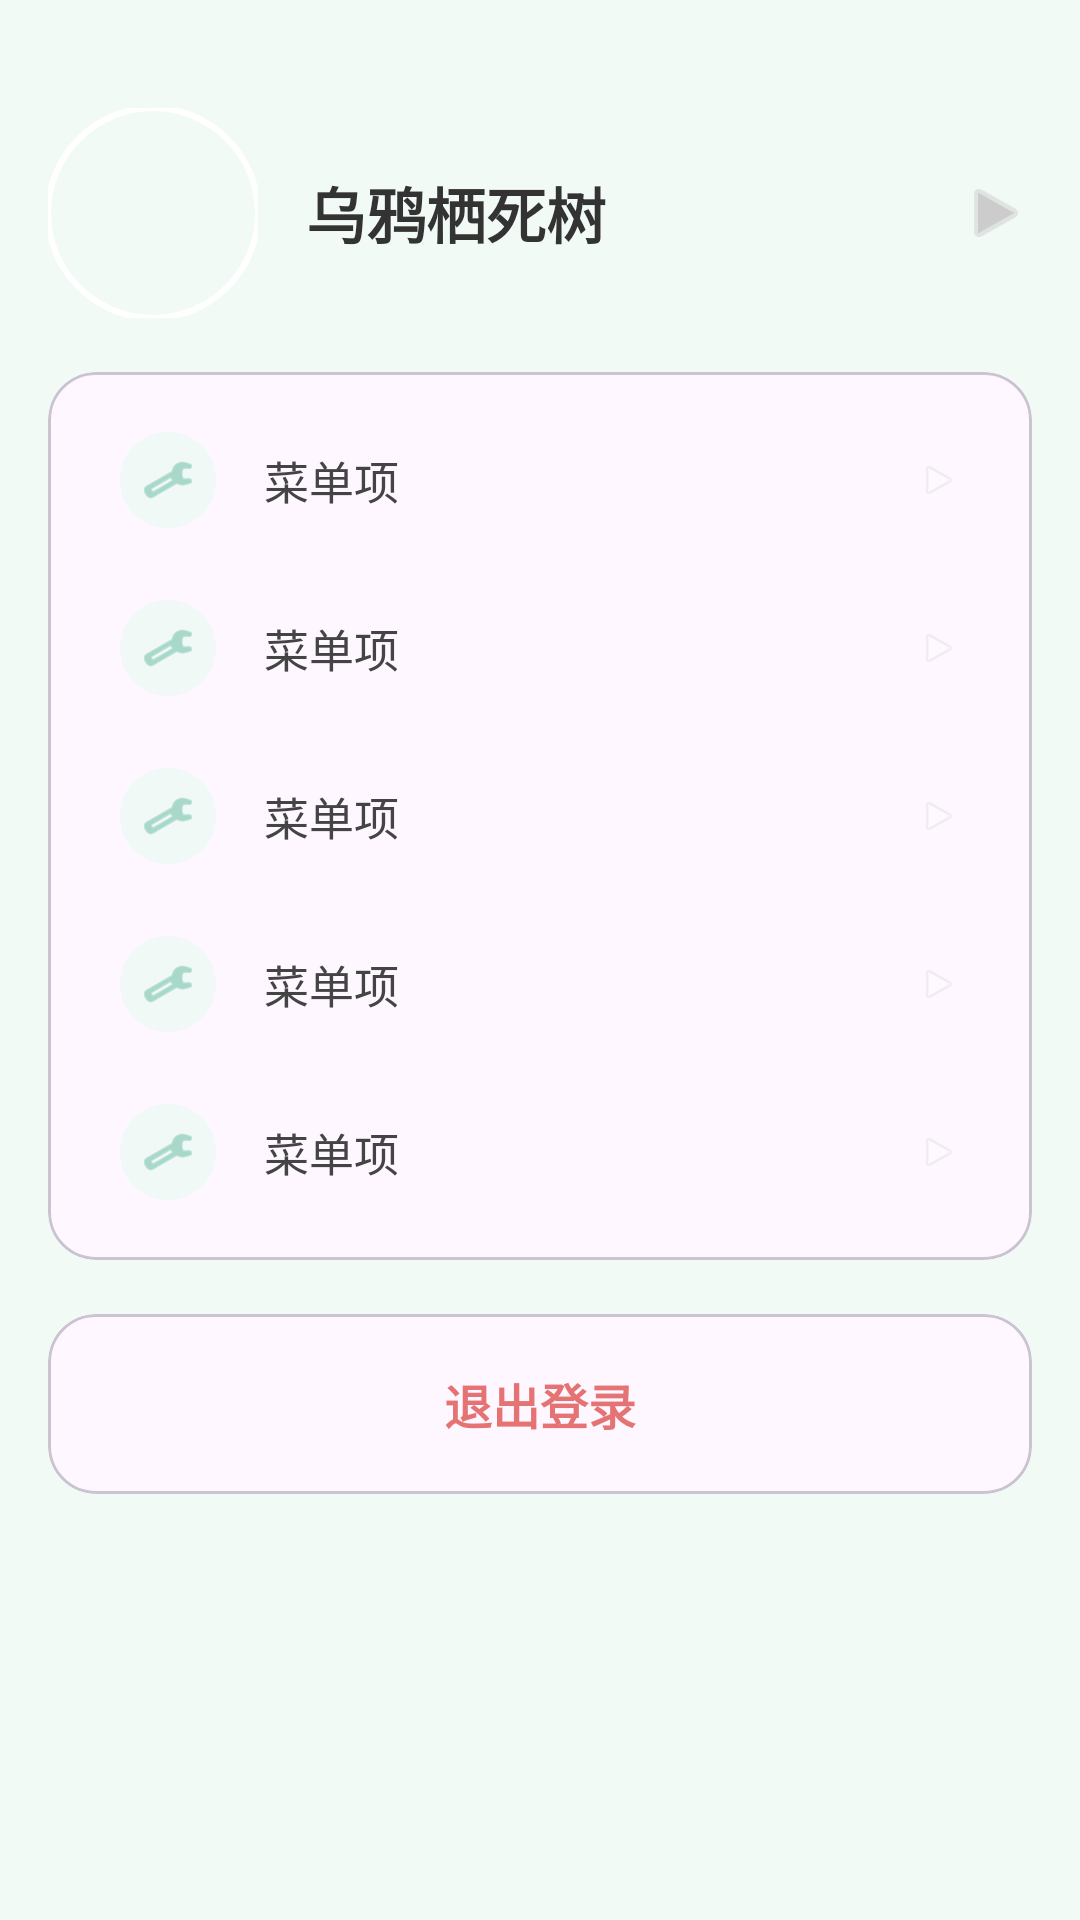

Write the Android layout XML for this screen, with the resource values it uses.
<!-- AndroidManifest.xml: application theme Theme.AntiAddiction -->
<!-- res/layout/fragment_profile.xml -->
<?xml version="1.0" encoding="utf-8"?>
<androidx.core.widget.NestedScrollView xmlns:android="http://schemas.android.com/apk/res/android"
    xmlns:app="http://schemas.android.com/apk/res-auto"
    android:layout_width="match_parent"
    android:layout_height="match_parent"
    android:background="@color/profile_bg">

    <LinearLayout
        android:layout_width="match_parent"
        android:layout_height="wrap_content"
        android:orientation="vertical"
        android:padding="16dp">

        
        <RelativeLayout
            android:layout_width="match_parent"
            android:layout_height="wrap_content"
            android:layout_marginTop="20dp"
            android:layout_marginBottom="18dp">

            <com.google.android.material.imageview.ShapeableImageView
                android:id="@+id/ivAvatar"
                android:layout_width="70dp"
                android:layout_height="70dp"
                android:src="@mipmap/she_and_it"
                app:shapeAppearanceOverlay="@style/circleImageStyle"
                app:strokeColor="#FFFFFF"
                app:strokeWidth="2dp" />

            <LinearLayout
                android:layout_width="wrap_content"
                android:layout_height="wrap_content"
                android:layout_centerVertical="true"
                android:layout_marginStart="16dp"
                android:layout_toEndOf="@id/ivAvatar"
                android:orientation="vertical">

                <TextView
                    android:id="@+id/tvProfileNickname"
                    android:layout_width="wrap_content"
                    android:layout_height="wrap_content"
                    android:text="乌鸦栖死树"
                    android:textColor="#333333"
                    android:textSize="20sp"
                    android:textStyle="bold" />

            </LinearLayout>

            <ImageView
                android:layout_width="24dp"
                android:layout_height="24dp"
                android:layout_alignParentEnd="true"
                android:layout_centerVertical="true"
                android:src="@android:drawable/ic_media_play"
                app:tint="#CCCCCC" />
        </RelativeLayout>

        
        <com.google.android.material.card.MaterialCardView
            android:layout_width="match_parent"
            android:layout_height="wrap_content"
            app:cardCornerRadius="16dp"
            app:cardElevation="0dp">

            <LinearLayout
                android:layout_width="match_parent"
                android:layout_height="wrap_content"
                android:orientation="vertical"
                android:padding="8dp">

                
                <include layout="@layout/item_profile_row" android:id="@+id/rowAppearance" />
                <include layout="@layout/item_profile_row" android:id="@+id/rowTime" />
                <include layout="@layout/item_profile_row" android:id="@+id/rowNotice" />
                <include layout="@layout/item_profile_row" android:id="@+id/rowBound" />
                <include layout="@layout/item_profile_row" android:id="@+id/rowMore" />

            </LinearLayout>
        </com.google.android.material.card.MaterialCardView>

        
        <com.google.android.material.card.MaterialCardView
            android:id="@+id/btnLogout"
            android:layout_width="match_parent"
            android:layout_height="60dp"
            android:layout_marginTop="18dp"
            android:layout_marginBottom="32dp"
            app:cardCornerRadius="16dp"
            app:cardElevation="0dp">

            <FrameLayout
                android:layout_width="match_parent"
                android:layout_height="match_parent"
                android:foreground="?attr/selectableItemBackground"> 
                <TextView
                    android:layout_width="wrap_content"
                    android:layout_height="wrap_content"
                    android:layout_gravity="center"
                    android:text="退出登录"
                    android:textColor="@color/logout_red"
                    android:textSize="16sp"
                    android:textStyle="bold" />
            </FrameLayout>
        </com.google.android.material.card.MaterialCardView>

    </LinearLayout>
</androidx.core.widget.NestedScrollView>
<!-- res/layout/item_profile_row.xml (included above) -->
<?xml version="1.0" encoding="utf-8"?>
<RelativeLayout xmlns:android="http://schemas.android.com/apk/res/android"
    xmlns:app="http://schemas.android.com/apk/res-auto"
    android:layout_width="match_parent"
    android:layout_height="56dp"
    android:background="?attr/selectableItemBackground"
    android:paddingHorizontal="16dp">

    
    <FrameLayout
        android:id="@+id/iconContainer"
        android:layout_width="32dp"
        android:layout_height="32dp"
        android:layout_centerVertical="true"
        android:background="@drawable/bg_circle_icon"> 

        <ImageView
            android:id="@+id/rowIcon"
            android:layout_width="18dp"
            android:layout_height="18dp"
            android:layout_gravity="center"
            android:src="@android:drawable/ic_menu_manage"
            app:tint="#78C2AD" /> 
    </FrameLayout>

    <TextView
        android:id="@+id/rowTitle"
        android:layout_width="wrap_content"
        android:layout_height="wrap_content"
        android:layout_centerVertical="true"
        android:layout_marginStart="16dp"
        android:layout_toEndOf="@id/iconContainer"
        android:text="菜单项"
        android:textColor="#444444"
        android:textSize="15sp" />

    <ImageView
        android:layout_width="14dp"
        android:layout_height="14dp"
        android:layout_alignParentEnd="true"
        android:layout_centerVertical="true"
        android:src="@android:drawable/ic_media_play"
        android:alpha="0.2" />
</RelativeLayout>
<!-- resources referenced by this layout -->
<resources>
  <color name="logout_red">#E57373</color>
  <color name="profile_bg">#F2FAF6</color>
  <!-- drawable bg_circle_icon (drawable) -->
  <?xml version="1.0" encoding="utf-8"?>
  <shape xmlns:android="http://schemas.android.com/apk/res/android"
      android:shape="oval">
      <solid android:color="#F0F9F6" /> 
  
      <corners android:radius="100dp" />
  </shape>
  <style name="circleImageStyle">
          <item name="cornerSize">50%</item>
      </style>
  <style name="Theme.AntiAddiction" parent="Base.Theme.AntiAddiction" />
  <style name="Base.Theme.AntiAddiction" parent="Theme.Material3.DayNight.NoActionBar">
          
          
      </style>
</resources>
